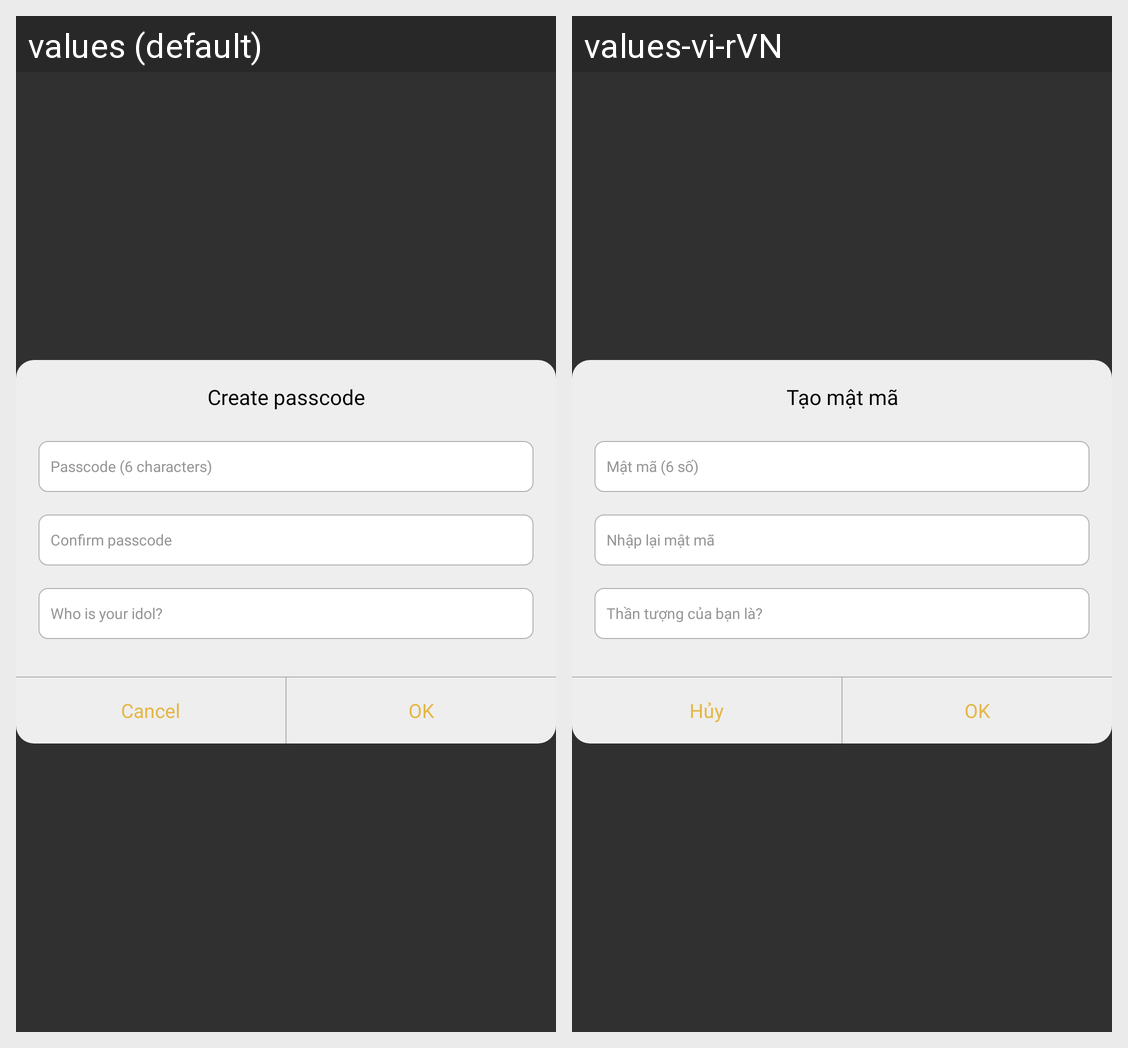

For this localized Android screen grid, give each drawn string resource with its value in every locale shown.
Android screen res/layout/dialog_create_pass.xml rendered under 2 locales, left to right: values (default), values-vi-rVN. Device: Nexus 5 (rendered at 1080×1920; each locale shown at half size, 540×960, under a caption strip naming it); theme Theme.Design.NoActionBar.
Strings drawn on this screen, with the default value and each locale's value (text and hints the layout hard-codes, and strings that could not be matched under every locale, appear in the picture but are not listed):

create_passcode
  values: Create passcode
  values-vi-rVN: Tạo mật mã

passcode_6_characters
  values: Passcode (6 characters)
  values-vi-rVN: Mật mã (6 số)

confirm_passcode
  values: Confirm passcode
  values-vi-rVN: Nhập lại mật mã

who_is_your_idol
  values: Who is your idol?
  values-vi-rVN: Thần tượng của bạn là?

cancel2
  values: Cancel
  values-vi-rVN: Hủy

ok
  values: OK
  values-vi-rVN: OK
